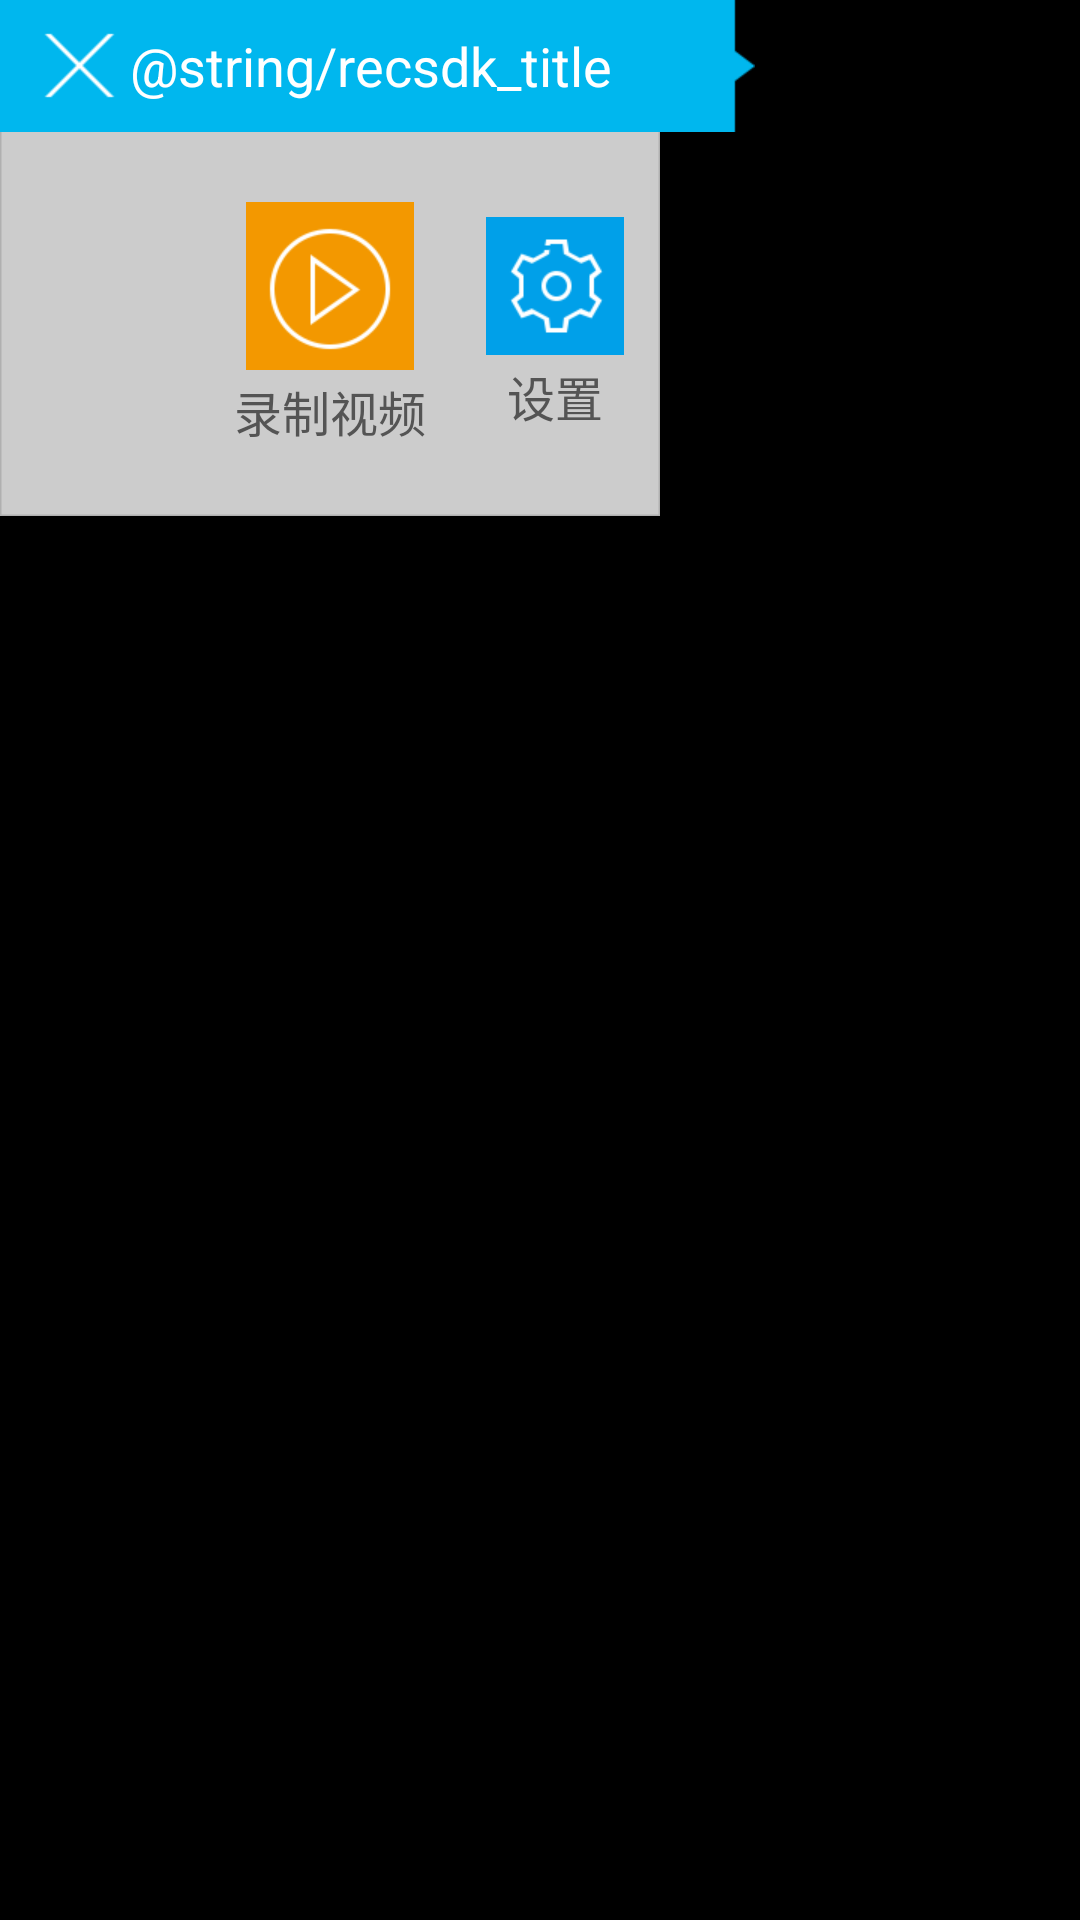

This screen was rendered from an Android layout file. Write that file and the resources it references.
<!-- AndroidManifest.xml: application theme Theme.rdrecsdk -->
<!-- res/layout/float_main_screen_capture_window_layout.xml -->
<?xml version="1.0" encoding="utf-8"?>

<LinearLayout xmlns:android="http://schemas.android.com/apk/res/android"
    android:layout_width="wrap_content"
    android:layout_height="wrap_content"
    android:orientation="vertical" >

    <LinearLayout
        android:id="@+id/ll_flaot_vidoe_capture_title_layout"
        android:layout_width="wrap_content"
        android:layout_height="wrap_content"
        android:background="@drawable/float_video_capture_title_bg_right"
        android:gravity="center_vertical" >

        <TextView
            android:id="@+id/tv_video_capture_window_close_left"
            android:layout_width="wrap_content"
            android:layout_height="wrap_content"
            android:layout_marginLeft="10dp"
            android:background="@drawable/close_main_float_window_image" />

        <TextView
            android:layout_width="0dp"
            android:layout_height="wrap_content"
            android:layout_weight="1"
            android:gravity="center"
            android:text="@string/recsdk_title"
            android:textColor="@color/white"
            android:textSize="18sp" />

        <TextView
            android:id="@+id/tv_video_capture_window_close_right"
            android:layout_width="wrap_content"
            android:layout_height="wrap_content"
            android:layout_marginRight="15dp"
            android:background="@drawable/close_main_float_window_image"
            android:visibility="invisible" />
    </LinearLayout>

    <LinearLayout
        android:id="@+id/ll_float_vidoe_capture_body_layout"
        android:layout_width="wrap_content"
        android:layout_height="wrap_content"
        android:background="@drawable/float_video_capture_body_right"
        android:gravity="center"
        android:orientation="horizontal" >

        <TextView
            android:id="@+id/tv_main_window_senior_editor"
            android:visibility="invisible"
            android:layout_width="wrap_content"
            android:layout_height="wrap_content"
            android:layout_margin="5dp"
            android:drawablePadding="2dp"
            android:drawableTop="@drawable/main_window_senior_editor"
            android:gravity="center"
            android:text="@string/main_window_senior_editor"
            android:textColor="@color/text_color_545454"
            android:textSize="@dimen/text_size_16" />

        <TextView
            android:id="@+id/tv_main_window_screen_capture"
            android:layout_width="wrap_content"
            android:layout_height="wrap_content"
            android:layout_margin="15dp"
            android:drawablePadding="2dp"
            android:drawableTop="@drawable/main_window_screen_capture"
            android:gravity="center"
            android:text="@string/main_window_screen_capture"
            android:textColor="@color/text_color_545454"
            android:textSize="@dimen/text_size_16" />

        <TextView
            android:id="@+id/tv_main_window_setting"
            android:layout_width="wrap_content"
            android:layout_height="wrap_content"
            android:layout_margin="5dp"
            android:drawablePadding="2dp"
            android:drawableTop="@drawable/main_window_setting"
            android:gravity="center"
            android:text="@string/main_window_setting"
            android:textColor="@color/text_color_545454"
            android:textSize="@dimen/text_size_16" />
    </LinearLayout>

</LinearLayout>
<!-- resources referenced by this layout -->
<resources>
  <color name="text_color_545454">#545454</color>
  <color name="white">#FFFFFF</color>
  <dimen name="text_size_16">16dp</dimen>
  <!-- drawable close_main_float_window_image (drawable) -->
  <?xml version="1.0" encoding="utf-8"?>
  
  <selector xmlns:android="http://schemas.android.com/apk/res/android">
  
      <item android:drawable="@drawable/close_main_float_window_image_p" android:state_pressed="true"></item>
      <item android:drawable="@drawable/close_main_float_window_image_n"></item>
  
  </selector>
  <!-- drawable float_video_capture_body_right: png bitmap (drawable-xhdpi, 1860 bytes) -->
  <!-- drawable float_video_capture_title_bg_right: png bitmap (drawable-xhdpi, 1552 bytes) -->
  <!-- drawable main_window_screen_capture (drawable) -->
  <?xml version="1.0" encoding="utf-8"?>
  
  <selector xmlns:android="http://schemas.android.com/apk/res/android">
  
      <item android:drawable="@drawable/main_window_screen_capture_p" android:state_pressed="true"></item>
      <item android:drawable="@drawable/main_window_screen_capture_n"></item>
  
  </selector>
  <!-- drawable main_window_senior_editor (drawable) -->
  <?xml version="1.0" encoding="utf-8"?>
  
  <selector xmlns:android="http://schemas.android.com/apk/res/android">
  
      <item android:drawable="@drawable/main_window_senior_editor_p" android:state_pressed="true"></item>
      <item android:drawable="@drawable/main_window_senior_editor_n"></item>
  
  </selector>
  <!-- drawable main_window_setting (drawable) -->
  <?xml version="1.0" encoding="utf-8"?>
  
  <selector xmlns:android="http://schemas.android.com/apk/res/android">
  
      <item android:drawable="@drawable/main_window_setting_p" android:state_pressed="true"></item>
      <item android:drawable="@drawable/main_window_setting_n"></item>
  
  </selector>
  <string name="main_window_screen_capture">录制视频</string>
  <string name="main_window_senior_editor">编辑</string>
  <string name="main_window_setting">设置</string>
  <style name="Theme.rdrecsdk" parent="@android:style/Theme">
          <item name="android:windowNoTitle">true</item>
          
          <item name="android:splitMotionEvents">false</item>
      </style>
  <!-- drawable close_main_float_window_image_p: png bitmap (drawable-xhdpi, 1412 bytes) -->
  <!-- drawable close_main_float_window_image_n: png bitmap (drawable-xhdpi, 1379 bytes) -->
  <!-- drawable main_window_screen_capture_p: png bitmap (drawable-xhdpi, 4681 bytes) -->
  <!-- drawable main_window_screen_capture_n: png bitmap (drawable-xhdpi, 4456 bytes) -->
  <!-- drawable main_window_senior_editor_p: png bitmap (drawable-xhdpi, 2183 bytes) -->
  <!-- drawable main_window_senior_editor_n: png bitmap (drawable-xhdpi, 2131 bytes) -->
  <!-- drawable main_window_setting_p: png bitmap (drawable-xhdpi, 3726 bytes) -->
  <!-- drawable main_window_setting_n: png bitmap (drawable-xhdpi, 3611 bytes) -->
</resources>
